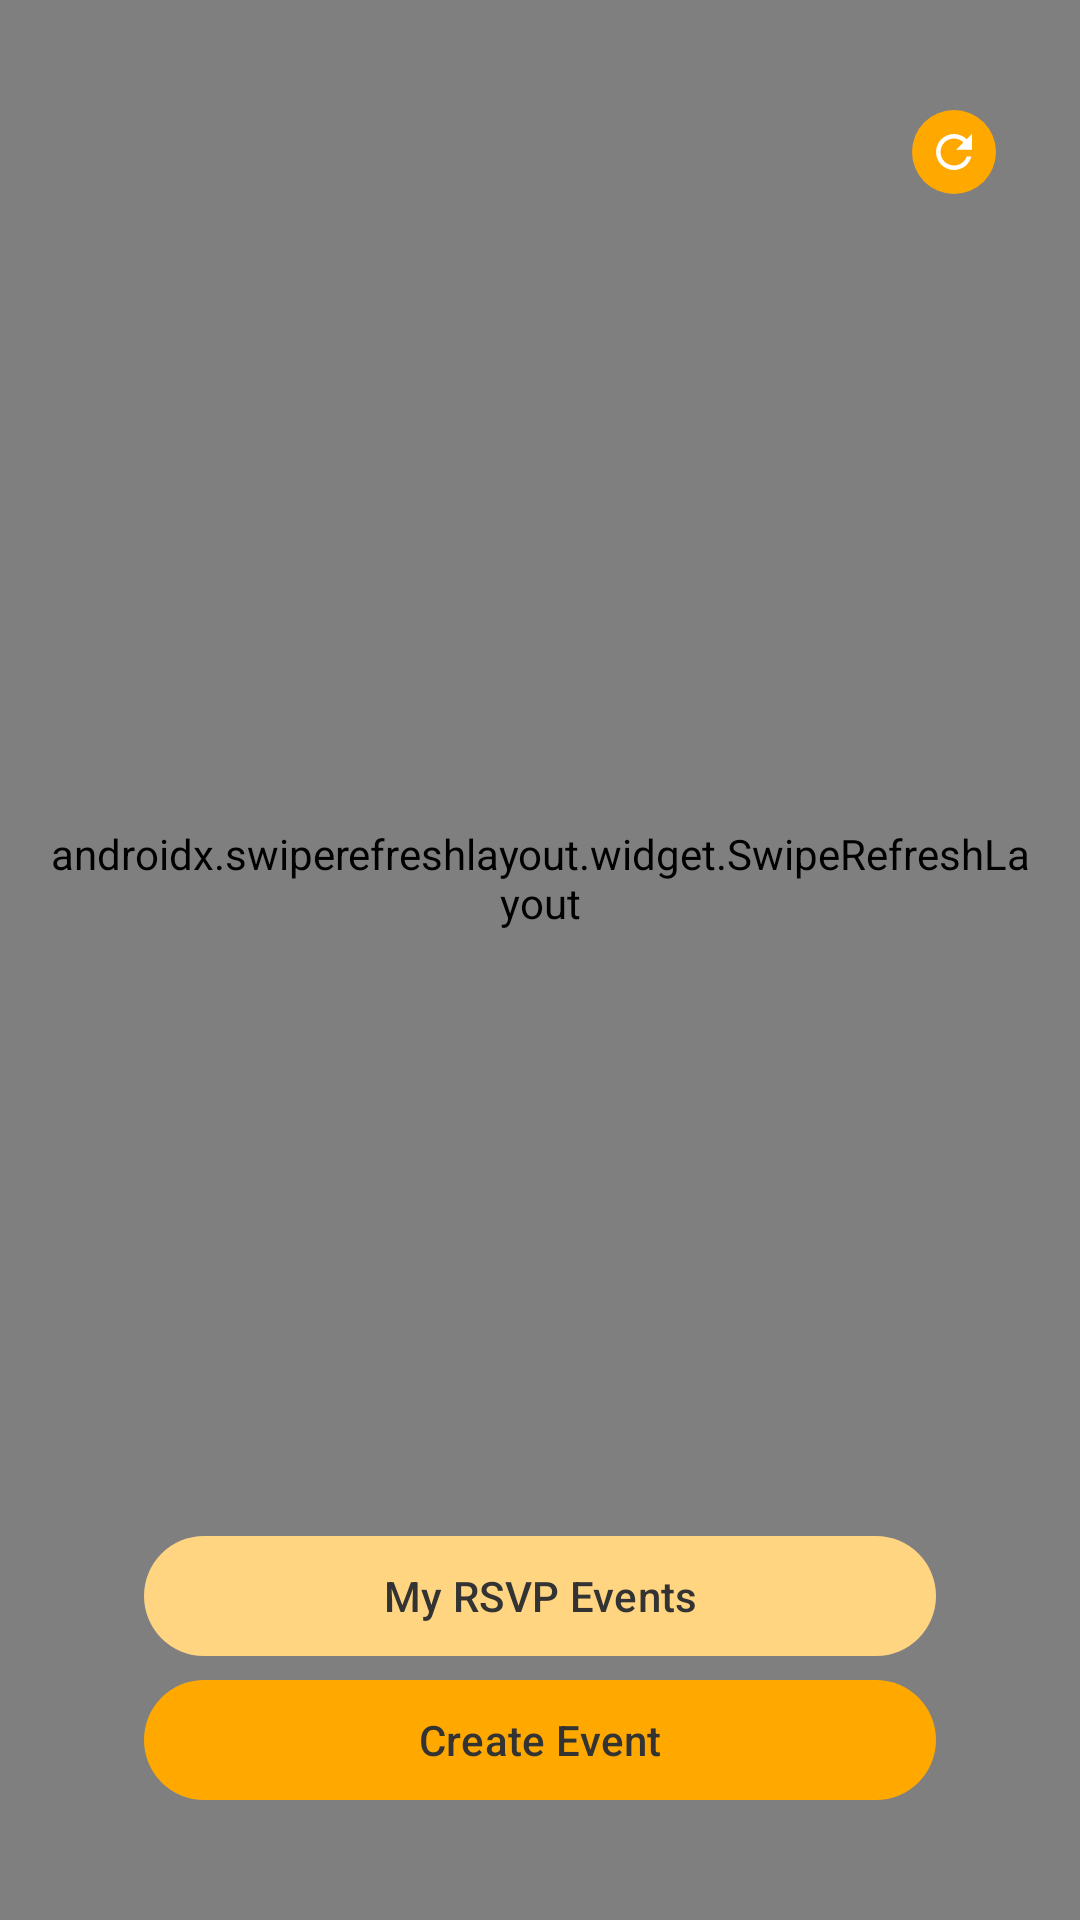

Here is an Android app screen rendered from its layout file. Give the layout XML and the strings, colors and styles it references.
<!-- AndroidManifest.xml: application theme Theme.MeetUp -->
<!-- res/layout/activity_event_browsing.xml -->
<?xml version="1.0" encoding="utf-8"?>
<FrameLayout
    xmlns:android="http://schemas.android.com/apk/res/android"
    xmlns:app="http://schemas.android.com/apk/res-auto"
    xmlns:tools="http://schemas.android.com/tools"
    android:layout_width="match_parent"
    android:layout_height="match_parent"
    android:background="@color/background_dark">
    <com.meetup.views.GrainOverlayView
        android:layout_width="match_parent"
        android:layout_height="match_parent"/>
    <androidx.constraintlayout.widget.ConstraintLayout
        android:id="@+id/eventBrowsingMain"
        android:layout_width="match_parent"
        android:layout_height="match_parent" android:padding="16dp">
        <TextView android:id="@+id/cityTitleText"
            android:layout_width="0dp" android:layout_height="wrap_content"
            android:layout_marginTop="20dp" android:textAlignment="center"
            android:textColor="@color/accent_orange" android:textSize="22sp"
            android:textStyle="bold" tools:text="Events in Ottawa"
            app:layout_constraintEnd_toEndOf="parent"
            app:layout_constraintStart_toStartOf="parent"
            app:layout_constraintTop_toTopOf="parent"/>
        <com.google.android.material.button.MaterialButton
            android:id="@+id/reloadButton"
            style="@style/Widget.Material3.Button.IconButton.Filled"
            android:layout_width="36dp" android:layout_height="36dp"
            android:layout_marginEnd="8dp"
            android:contentDescription="@string/refresh"
            app:backgroundTint="@color/accent_orange"
            app:icon="@drawable/ic_refresh" app:iconGravity="textStart"
            app:iconPadding="0dp" app:iconSize="18dp"
            app:layout_constraintBottom_toBottomOf="@id/cityTitleText"
            app:layout_constraintEnd_toEndOf="parent"
            app:layout_constraintTop_toTopOf="@id/cityTitleText"/>
        <TextView android:id="@+id/loadingText"
            android:layout_width="wrap_content"
            android:layout_height="wrap_content"
            android:layout_marginTop="12dp"
            android:text="@string/loading_events"
            android:textColor="@color/text_on_dark"
            app:layout_constraintStart_toStartOf="parent"
            app:layout_constraintTop_toBottomOf="@id/cityTitleText"/>
        <TextView android:id="@+id/errorText"
            android:layout_width="wrap_content"
            android:layout_height="wrap_content"
            android:layout_marginTop="12dp"
            android:text="@string/error"
            android:textColor="@color/text_on_dark"
            android:visibility="gone"
            app:layout_constraintStart_toStartOf="parent"
            app:layout_constraintTop_toBottomOf="@id/cityTitleText"/>
        <TextView android:id="@+id/emptyStateText"
            android:layout_width="wrap_content"
            android:layout_height="wrap_content"
            android:layout_marginTop="12dp"
            android:text="@string/no_events_found"
            android:textColor="@color/text_on_dark"
            android:visibility="gone"
            app:layout_constraintStart_toStartOf="parent"
            app:layout_constraintTop_toBottomOf="@id/cityTitleText"/>
        <androidx.swiperefreshlayout.widget.SwipeRefreshLayout
            android:id="@+id/swipeRefreshLayout" android:layout_width="0dp"
            android:layout_height="0dp" android:layout_marginTop="12dp"
            app:layout_constraintTop_toBottomOf="@id/cityTitleText"
            app:layout_constraintBottom_toTopOf="@id/myRsvpButton"
            app:layout_constraintEnd_toEndOf="parent"
            app:layout_constraintStart_toStartOf="parent">
            <LinearLayout android:layout_width="match_parent"
                android:layout_height="match_parent"
                android:orientation="vertical">
                <com.google.android.material.button.MaterialButton
                    android:id="@+id/filterInterestButton"
                    android:layout_width="match_parent"
                    android:layout_height="wrap_content"
                    android:layout_marginTop="12dp"
                    android:text="@string/show_matching_interests_only"
                    android:textColor="@color/text_on_accent"
                    app:backgroundTint="@color/accent_orange"/>
                <ListView android:id="@+id/eventsListView"
                    android:layout_width="match_parent"
                    android:layout_height="match_parent"
                    android:background="@color/background_dark"
                    android:divider="@color/accent_light_orange"
                    android:dividerHeight="1dp"/>
            </LinearLayout>
        </androidx.swiperefreshlayout.widget.SwipeRefreshLayout>
        <com.google.android.material.button.MaterialButton
            android:id="@+id/myRsvpButton"
            android:layout_width="0dp"
            android:layout_height="wrap_content"
            android:layout_marginStart="32dp" android:layout_marginTop="12dp"
            android:layout_marginEnd="32dp"
            android:text="@string/my_rsvp_events"
            android:textColor="@color/text_on_accent"
            app:backgroundTint="@color/accent_light_orange"
            app:layout_constraintBottom_toTopOf="@id/createEventButton"
            app:layout_constraintEnd_toEndOf="parent"
            app:layout_constraintStart_toStartOf="parent"/>
        <com.google.android.material.button.MaterialButton
            android:id="@+id/createEventButton"
            android:layout_width="0dp"
            android:layout_height="wrap_content"
            android:layout_marginStart="32dp" android:layout_marginTop="12dp"
            android:layout_marginEnd="32dp" android:layout_marginBottom="20dp"
            android:text="@string/create_event"
            android:textColor="@color/text_on_accent"
            app:backgroundTint="@color/accent_orange"
            app:layout_constraintBottom_toBottomOf="parent"
            app:layout_constraintEnd_toEndOf="parent"
            app:layout_constraintStart_toStartOf="parent"/>
    </androidx.constraintlayout.widget.ConstraintLayout>
</FrameLayout>
<!-- resources referenced by this layout -->
<resources>
  <color name="accent_light_orange">#FFD582</color>
  <color name="accent_orange">#FFA900</color>
  <color name="background_dark">#232323</color>
  <color name="text_on_accent">#FF333333</color>
  <color name="text_on_dark">#FFFFFFFF</color>
  <!-- drawable ic_refresh (drawable) -->
  <?xml version="1.0" encoding="utf-8"?>
  <vector xmlns:android="http://schemas.android.com/apk/res/android"
      android:width="24dp"
      android:height="24dp"
      android:viewportWidth="24"
      android:viewportHeight="24"
      android:tint="@color/text_on_accent">
      <path
          android:fillColor="@android:color/white"
          android:pathData="M17.65,6.35C16.2,4.9 14.21,4 12,4c-4.42,0 -7.99,3.58 -7.99,8s3.57,8 7.99,8c3.73,0 6.84,-2.55 7.73,-6h-2.08c-0.82,2.33 -3.04,4 -5.65,4 -3.31,0 -6,-2.69 -6,-6s2.69,-6 6,-6c1.66,0 3.14,0.69 4.22,1.78L13,11h7V4l-2.35,2.35z"/>
  </vector>
  <string name="create_event">Create Event</string>
  <string name="error">Something went wrong.</string>
  <string name="loading_events">Loading events...</string>
  <string name="my_rsvp_events">My RSVP Events</string>
  <string name="no_events_found">No events found. Tap Create Event to create one.</string>
  <string name="refresh">Refresh</string>
  <string name="show_matching_interests_only">Show Matching Interests Only</string>
  <style name="Theme.MeetUp" parent="Base.Theme.MeetUp" />
  <style name="Base.Theme.MeetUp" parent="Theme.Material3.DayNight.NoActionBar">
          <item name="android:windowBackground">@color/background_dark</item>
          <item name="android:statusBarColor">@color/background_dark</item>
          <item name="android:navigationBarColor">@color/background_dark</item>
          <item name="android:windowLightStatusBar">false</item>
          <item name="android:windowLightNavigationBar">false</item>
      </style>
</resources>
